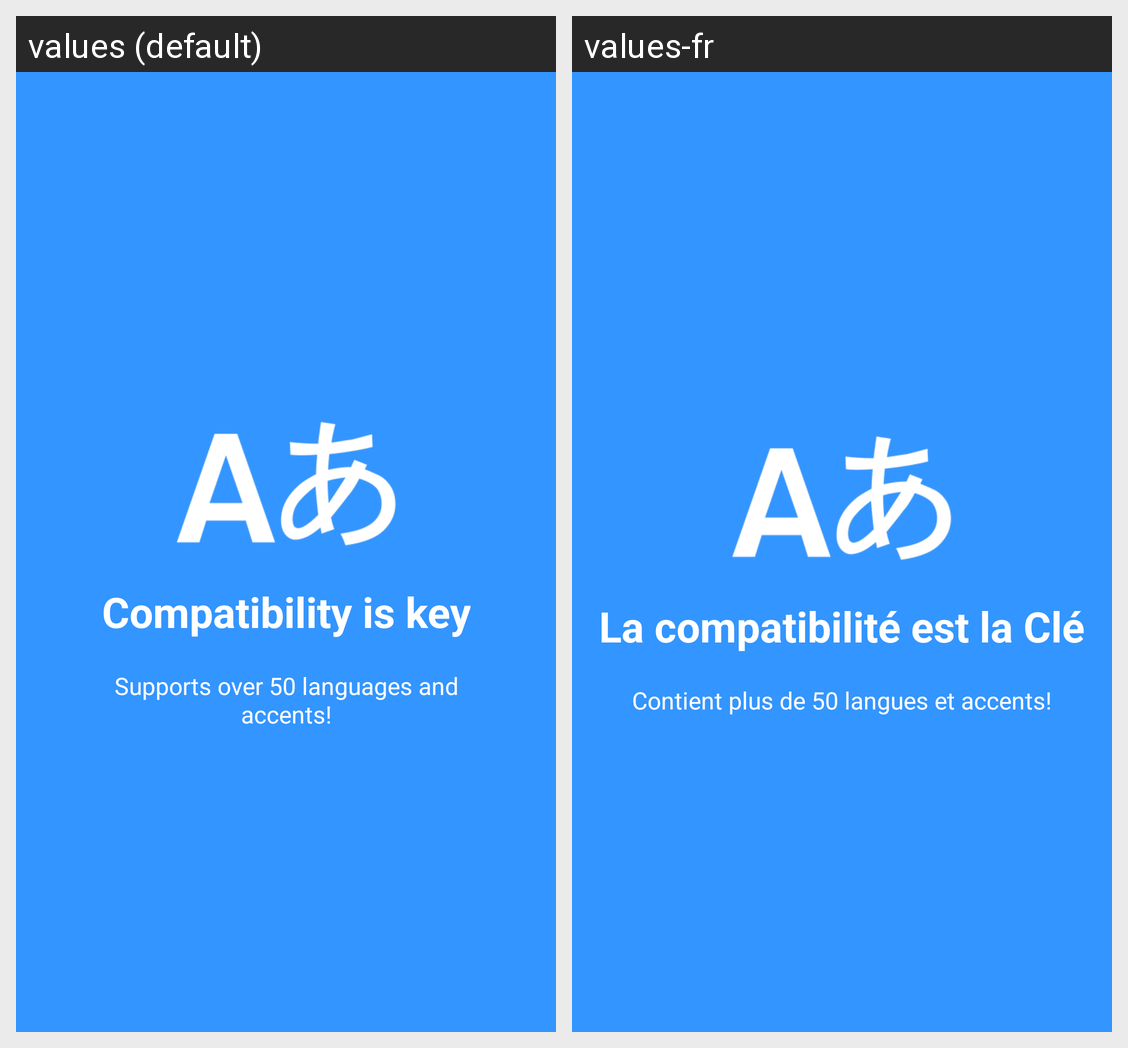

Locale-by-locale string values for the Android screen shown in this grid:
Android screen res/layout/welcome_screen3.xml rendered under 2 locales, left to right: values (default), values-fr. Device: Nexus 5 (rendered at 1080×1920; each locale shown at half size, 540×960, under a caption strip naming it); theme AppTheme.
Strings drawn on this screen, with the default value and each locale's value (text and hints the layout hard-codes, and strings that could not be matched under every locale, appear in the picture but are not listed):

welcomeScreen3_title
  values: Compatibility is key
  values-fr: La compatibilité est la Clé

welcomeScreen3_text
  values: Supports over 50 languages and accents!
  values-fr: Contient plus de 50 langues et accents!
